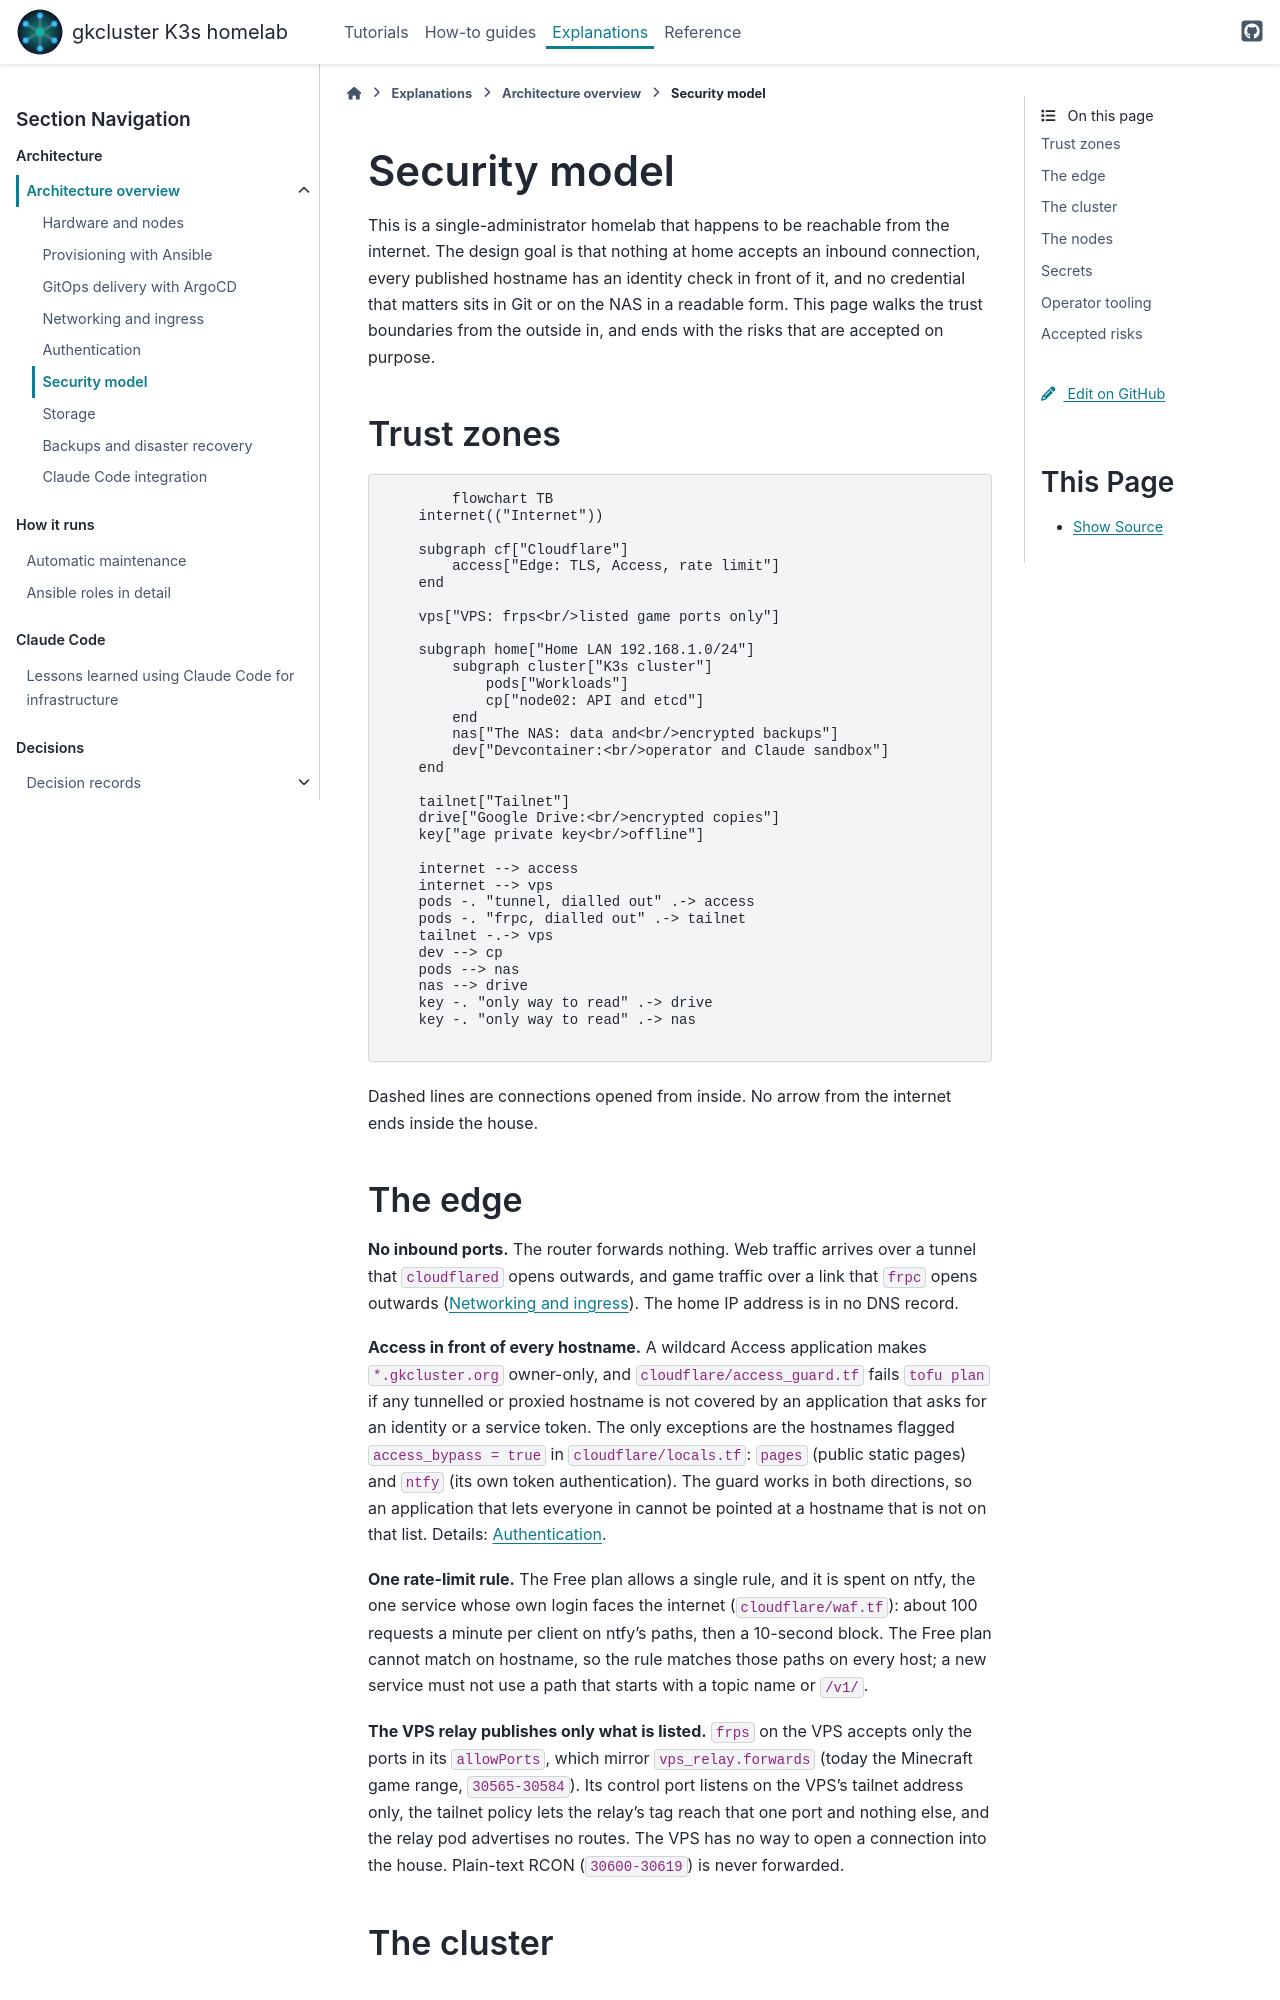

repository: gilesknap/tpi-k3s-ansible · page: explanations/architecture/security.html · generator: sphinx

# Security model

This is a single-administrator homelab that happens to be reachable from the
internet. The design goal is that nothing at home accepts an inbound
connection, every published hostname has an identity check in front of it,
and no credential that matters sits in Git or on the NAS in a readable form.
This page walks the trust boundaries from the outside in, and ends with the
risks that are accepted on purpose.

## Trust zones

```mermaid
flowchart TB
    internet(("Internet"))

    subgraph cf["Cloudflare"]
        access["Edge: TLS, Access, rate limit"]
    end

    vps["VPS: frps<br/>listed game ports only"]

    subgraph home["Home LAN 192.168.1.0/24"]
        subgraph cluster["K3s cluster"]
            pods["Workloads"]
            cp["node02: API and etcd"]
        end
        nas["The NAS: data and<br/>encrypted backups"]
        dev["Devcontainer:<br/>operator and Claude sandbox"]
    end

    tailnet["Tailnet"]
    drive["Google Drive:<br/>encrypted copies"]
    key["age private key<br/>offline"]

    internet --> access
    internet --> vps
    pods -. "tunnel, dialled out" .-> access
    pods -. "frpc, dialled out" .-> tailnet
    tailnet -.-> vps
    dev --> cp
    pods --> nas
    nas --> drive
    key -. "only way to read" .-> drive
    key -. "only way to read" .-> nas
```

Dashed lines are connections opened from inside. No arrow from the internet
ends inside the house.

## The edge

**No inbound ports.** The router forwards nothing. Web traffic arrives over a
tunnel that `cloudflared` opens outwards, and game traffic over a link that
`frpc` opens outwards ({doc}`/explanations/architecture/networking`). The
home IP address is in no DNS record.

**Access in front of every hostname.** A wildcard Access application makes
`*.gkcluster.org` owner-only, and `cloudflare/access_guard.tf` fails
`tofu plan` if any tunnelled or proxied hostname is not covered by an
application that asks for an identity or a service token. The only exceptions
are the hostnames flagged `access_bypass = true` in `cloudflare/locals.tf`:
`pages` (public static pages) and `ntfy` (its own token authentication). The
guard works in both directions, so an application that lets everyone in
cannot be pointed at a hostname that is not on that list. Details:
{doc}`/explanations/architecture/authentication`.

**One rate-limit rule.** The Free plan allows a single rule, and it is spent
on ntfy, the one service whose own login faces the internet
(`cloudflare/waf.tf`): about 100 requests a minute per client on ntfy's
paths, then a 10-second block. The Free plan cannot match on hostname, so
the rule matches those paths on every host; a new service must not use a
path that starts with a topic name or `/v1/`.

**The VPS relay publishes only what is listed.** `frps` on the VPS accepts
only the ports in its `allowPorts`, which mirror `vps_relay.forwards` (today
the Minecraft game range, `30565-30584`). Its control port listens on the
VPS's tailnet address only, the tailnet policy lets the relay's tag reach
that one port and nothing else, and the relay pod advertises no routes. The
VPS has no way to open a connection into the house. Plain-text RCON
(`30600-30619`) is never forwarded.

## The cluster
